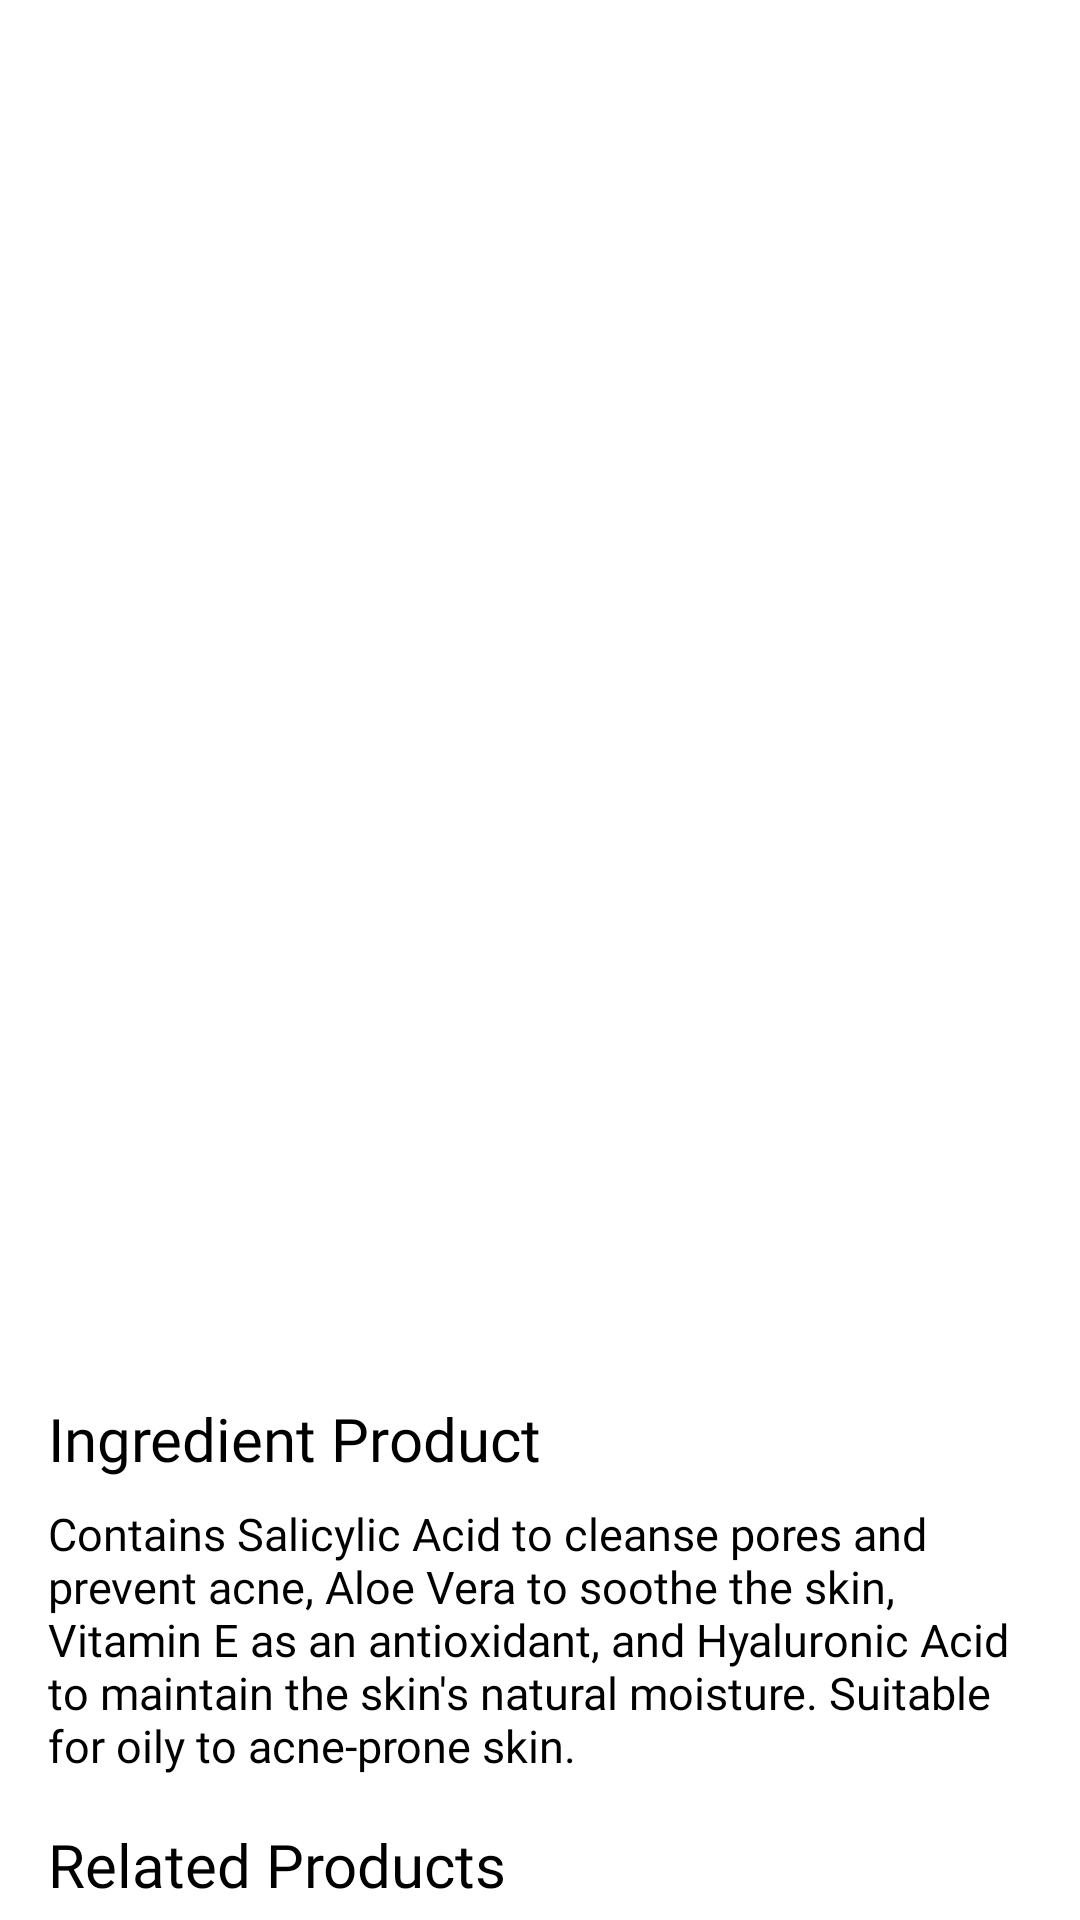

Reconstruct the res/layout file that produces this screen, plus the resources it refers to.
<!-- AndroidManifest.xml: application theme Theme.FOSKIN -->
<!-- res/layout/activity_result_scan_product.xml -->
<?xml version="1.0" encoding="utf-8"?>
<androidx.coordinatorlayout.widget.CoordinatorLayout xmlns:android="http://schemas.android.com/apk/res/android"
    xmlns:app="http://schemas.android.com/apk/res-auto"
    android:layout_width="match_parent"
    android:layout_height="match_parent">

    <com.google.android.material.imageview.ShapeableImageView
        android:id="@+id/previewResultImageView"
        android:layout_width="match_parent"
        android:layout_height="450dp"
        android:scaleType="centerCrop"
        android:src="@drawable/ic_launcher_background"
        app:layout_behavior="com.google.android.material.appbar.AppBarLayout$ScrollingViewBehavior" />

    <androidx.core.widget.NestedScrollView
        android:id="@+id/nestedScrollView"
        android:layout_width="match_parent"
        android:layout_height="750dp"
        android:layout_marginTop="450dp"
        android:background="@drawable/rounded_result_product"
        android:fillViewport="true">

        <LinearLayout
            android:layout_width="match_parent"
            android:layout_height="wrap_content"
            android:orientation="vertical"
            android:padding="16dp">

            <TextView
                android:id="@+id/tvTitleResult"
                android:layout_width="match_parent"
                android:layout_height="wrap_content"
                android:fontFamily="@font/poppins_semi_bold"
                android:text="@string/title_ingredient_product"
                android:textColor="@color/black"
                android:textSize="20sp" />

            <TextView
                android:id="@+id/tvDescResult"
                android:layout_width="match_parent"
                android:layout_height="wrap_content"
                android:layout_marginTop="8dp"
                android:fontFamily="@font/poppins_regular"
                android:text="@string/desc_result_scan_product"
                android:textColor="@color/black"
                android:textSize="15sp" />

            <TextView
                android:id="@+id/tvTitleResult2"
                android:layout_width="match_parent"
                android:layout_height="wrap_content"
                android:layout_marginTop="16dp"
                android:fontFamily="@font/poppins_semi_bold"
                android:text="Related Products"
                android:textColor="@color/black"
                android:textSize="20sp" />

            <androidx.recyclerview.widget.RecyclerView
                android:id="@+id/rvRelatedProduct"
                android:layout_width="match_parent"
                android:layout_height="wrap_content"
                android:layout_marginTop="12dp"
                android:layout_marginBottom="200dp"/>
        </LinearLayout>
    </androidx.core.widget.NestedScrollView>

    <ImageButton
        android:id="@+id/backResult"
        android:layout_width="wrap_content"
        android:layout_height="wrap_content"
        android:layout_marginStart="16dp"
        android:layout_marginTop="40dp"
        android:background="#00FFFFFF"
        android:src="@drawable/back_arrow" />
</androidx.coordinatorlayout.widget.CoordinatorLayout>
<!-- resources referenced by this layout -->
<resources>
  <color name="black">#FF000000</color>
  <!-- drawable back_arrow (drawable) -->
  <vector xmlns:android="http://schemas.android.com/apk/res/android"
      android:width="28dp"
      android:height="27dp"
      android:viewportWidth="28"
      android:viewportHeight="27">
    <path
        android:pathData="M22.167,12.448H8.33L12.565,7.874C12.763,7.66 12.858,7.384 12.83,7.107C12.801,6.829 12.651,6.573 12.413,6.395C12.175,6.217 11.868,6.132 11.559,6.157C11.251,6.183 10.966,6.318 10.768,6.532L4.935,12.825C4.895,12.875 4.86,12.928 4.83,12.983C4.83,13.035 4.83,13.067 4.748,13.119C4.695,13.24 4.668,13.368 4.667,13.497C4.668,13.626 4.695,13.754 4.748,13.874C4.748,13.927 4.748,13.958 4.83,14.011C4.86,14.066 4.895,14.118 4.935,14.168L10.768,20.462C10.878,20.58 11.015,20.676 11.17,20.741C11.326,20.806 11.495,20.84 11.667,20.84C11.939,20.84 12.203,20.755 12.413,20.598C12.531,20.51 12.629,20.402 12.7,20.28C12.772,20.158 12.816,20.024 12.83,19.887C12.844,19.75 12.828,19.611 12.783,19.479C12.737,19.348 12.663,19.225 12.565,19.119L8.33,14.546H22.167C22.476,14.546 22.773,14.435 22.992,14.238C23.21,14.042 23.333,13.775 23.333,13.497C23.333,13.219 23.21,12.952 22.992,12.755C22.773,12.558 22.476,12.448 22.167,12.448Z"
        android:fillColor="#ffffff"/>
  </vector>
  <string name="desc_result_scan_product">Contains Salicylic Acid to cleanse pores and prevent acne, Aloe Vera to soothe the skin, Vitamin E as an antioxidant, and Hyaluronic Acid to maintain the skin\'s natural moisture. Suitable for oily to acne-prone skin.</string>
  <string name="title_ingredient_product">Ingredient Product</string>
  <style name="Theme.FOSKIN" parent="Theme.MaterialComponents.DayNight.DarkActionBar">
          
          <item name="colorPrimary">@color/green</item>
          <item name="colorPrimaryVariant">@color/purple_700</item>
          <item name="colorOnPrimary">@color/white</item>
          
          <item name="colorSecondary">@color/teal_200</item>
          <item name="colorSecondaryVariant">@color/teal_700</item>
          <item name="colorOnSecondary">@color/black</item>
          
          <item name="android:statusBarColor">?attr/colorPrimaryVariant</item>
          
      </style>
  <color name="green">#15B8A7</color>
  <color name="purple_700">#FF3700B3</color>
  <color name="white">#FFFFFFFF</color>
  <color name="teal_200">#FF03DAC5</color>
  <color name="teal_700">#FF018786</color>
</resources>
